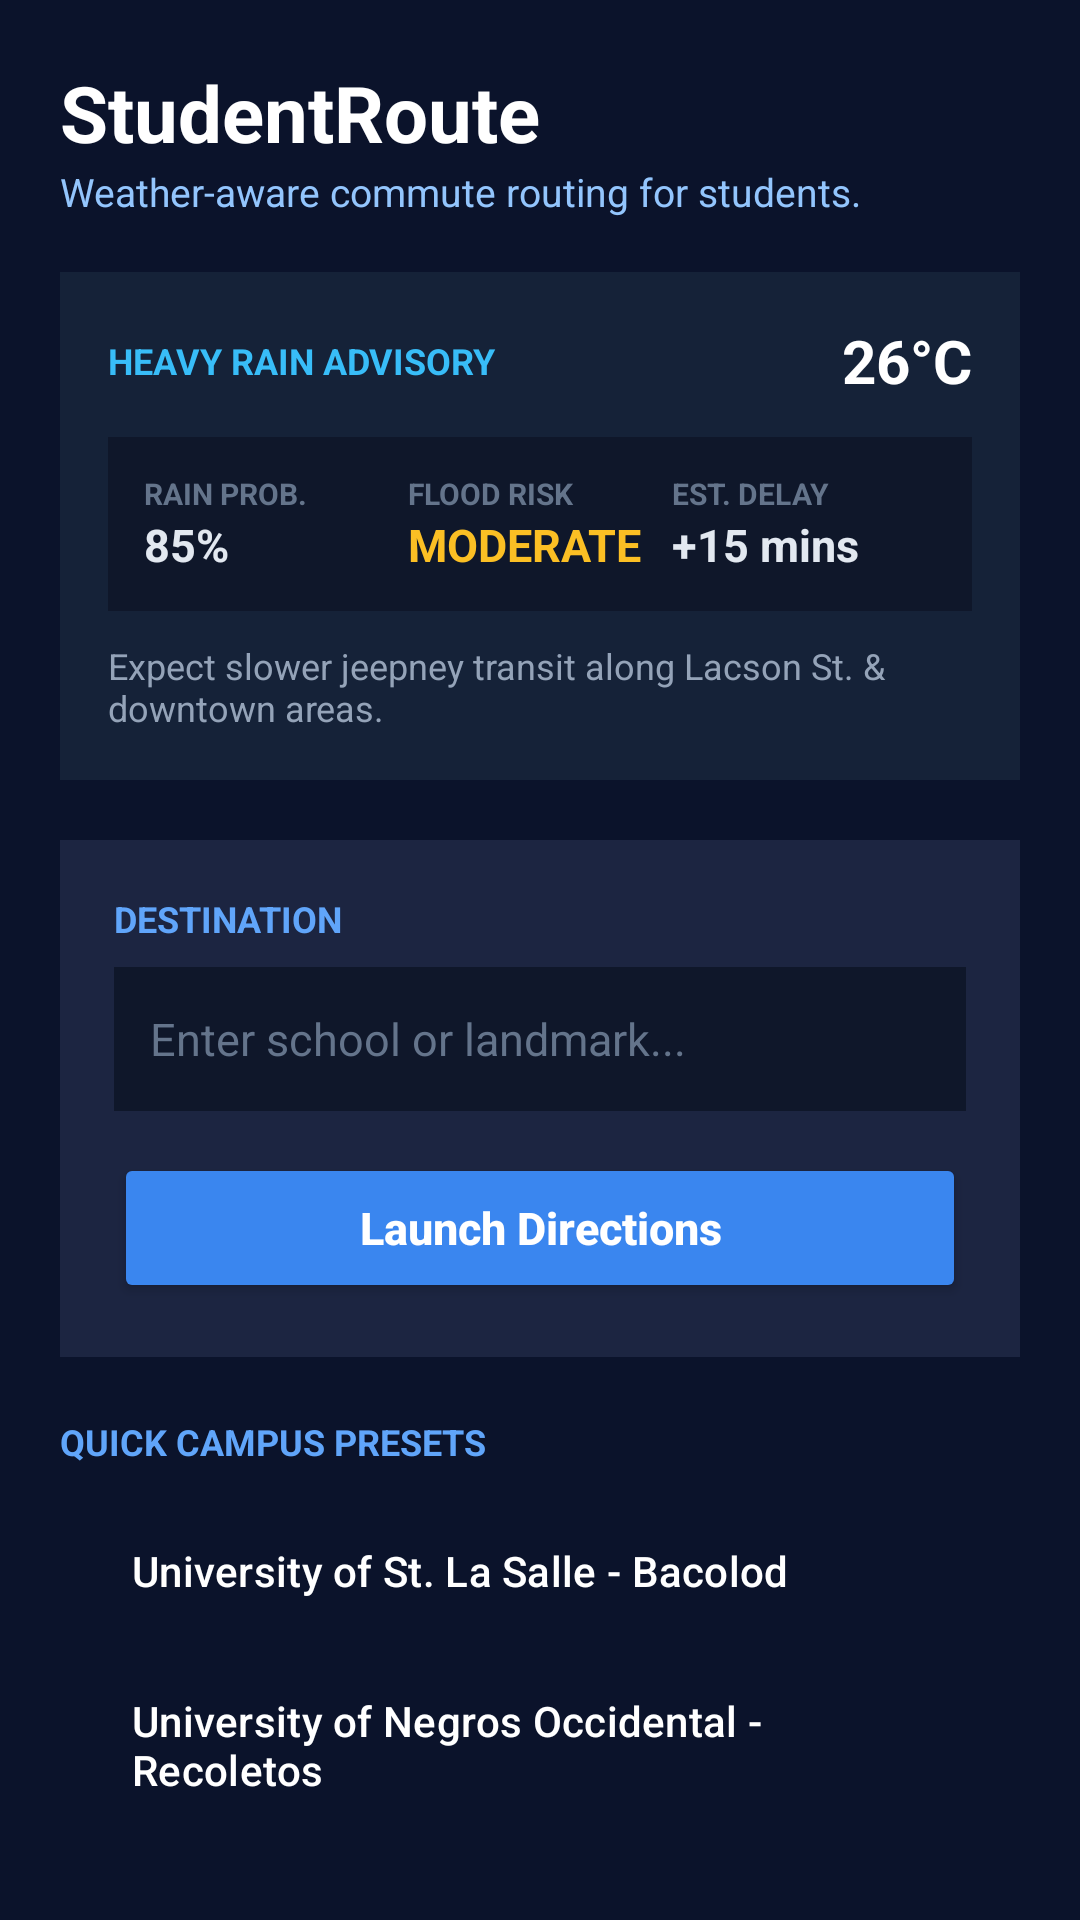

Produce the Android XML layout that renders to this screen, including the resource entries it uses.
<!-- AndroidManifest.xml: application theme Theme.StudentRoute -->
<!-- res/layout/fragment_route.xml -->
<?xml version="1.0" encoding="utf-8"?>
<ScrollView xmlns:android="http://schemas.android.com/apk/res/android"
    xmlns:app="http://schemas.android.com/apk/res-auto"
    android:layout_width="match_parent"
    android:layout_height="match_parent"
    android:background="#0B132B"
    android:fillViewport="true">

    <LinearLayout
        android:layout_width="match_parent"
        android:layout_height="wrap_content"
        android:orientation="vertical"
        android:padding="20dp">

        <TextView
            android:layout_width="wrap_content"
            android:layout_height="wrap_content"
            android:text="StudentRoute"
            android:textColor="#FFFFFF"
            android:textSize="26sp"
            android:textStyle="bold" />

        <TextView
            android:layout_width="wrap_content"
            android:layout_height="wrap_content"
            android:text="Weather-aware commute routing for students."
            android:textColor="#93C5FD"
            android:textSize="13sp"
            android:layout_marginBottom="18dp" />

        
        <LinearLayout
            android:layout_width="match_parent"
            android:layout_height="wrap_content"
            android:background="#152238"
            android:orientation="vertical"
            android:padding="16dp"
            android:layout_marginBottom="20dp">

            <LinearLayout
                android:layout_width="match_parent"
                android:layout_height="wrap_content"
                android:orientation="horizontal"
                android:gravity="center_vertical"
                android:layout_marginBottom="12dp">

                <TextView
                    android:layout_width="0dp"
                    android:layout_height="wrap_content"
                    android:layout_weight="1"
                    android:text="HEAVY RAIN ADVISORY"
                    android:textColor="#38BDF8"
                    android:textSize="12sp"
                    android:textStyle="bold" />

                <TextView
                    android:layout_width="wrap_content"
                    android:layout_height="wrap_content"
                    android:text="26°C"
                    android:textColor="#FFFFFF"
                    android:textSize="20sp"
                    android:textStyle="bold" />
            </LinearLayout>

            <LinearLayout
                android:layout_width="match_parent"
                android:layout_height="wrap_content"
                android:orientation="horizontal"
                android:baselineAligned="false"
                android:background="#0F172A"
                android:padding="12dp"
                android:layout_marginBottom="10dp">

                <LinearLayout
                    android:layout_width="0dp"
                    android:layout_height="wrap_content"
                    android:layout_weight="1"
                    android:orientation="vertical">
                    <TextView
                        android:layout_width="wrap_content"
                        android:layout_height="wrap_content"
                        android:text="RAIN PROB."
                        android:textColor="#64748B"
                        android:textSize="10sp"
                        android:textStyle="bold" />
                    <TextView
                        android:layout_width="wrap_content"
                        android:layout_height="wrap_content"
                        android:text="85%"
                        android:textColor="#E2E8F0"
                        android:textSize="15sp"
                        android:textStyle="bold" />
                </LinearLayout>

                <LinearLayout
                    android:layout_width="0dp"
                    android:layout_height="wrap_content"
                    android:layout_weight="1"
                    android:orientation="vertical">
                    <TextView
                        android:layout_width="wrap_content"
                        android:layout_height="wrap_content"
                        android:text="FLOOD RISK"
                        android:textColor="#64748B"
                        android:textSize="10sp"
                        android:textStyle="bold" />
                    <TextView
                        android:layout_width="wrap_content"
                        android:layout_height="wrap_content"
                        android:text="MODERATE"
                        android:textColor="#FBBF24"
                        android:textSize="15sp"
                        android:textStyle="bold" />
                </LinearLayout>

                <LinearLayout
                    android:layout_width="0dp"
                    android:layout_height="wrap_content"
                    android:layout_weight="1"
                    android:orientation="vertical">
                    <TextView
                        android:layout_width="wrap_content"
                        android:layout_height="wrap_content"
                        android:text="EST. DELAY"
                        android:textColor="#64748B"
                        android:textSize="10sp"
                        android:textStyle="bold" />
                    <TextView
                        android:layout_width="wrap_content"
                        android:layout_height="wrap_content"
                        android:text="+15 mins"
                        android:textColor="#E2E8F0"
                        android:textSize="15sp"
                        android:textStyle="bold" />
                </LinearLayout>
            </LinearLayout>

            <TextView
                android:layout_width="match_parent"
                android:layout_height="wrap_content"
                android:text="Expect slower jeepney transit along Lacson St. &amp; downtown areas."
                android:textColor="#94A3B8"
                android:textSize="12sp" />
        </LinearLayout>

        
        <LinearLayout
            android:layout_width="match_parent"
            android:layout_height="wrap_content"
            android:background="#1C2541"
            android:orientation="vertical"
            android:padding="18dp"
            android:layout_marginBottom="20dp">

            <TextView
                android:layout_width="wrap_content"
                android:layout_height="wrap_content"
                android:text="DESTINATION"
                android:textColor="#60A5FA"
                android:textSize="12sp"
                android:textStyle="bold"
                android:layout_marginBottom="8dp" />

            <EditText
                android:id="@+id/etSchoolDestination"
                android:layout_width="match_parent"
                android:layout_height="48dp"
                android:background="#0F172A"
                android:hint="Enter school or landmark..."
                android:inputType="textPostalAddress"
                android:paddingHorizontal="12dp"
                android:textColor="#FFFFFF"
                android:textColorHint="#64748B"
                android:textSize="15sp"
                android:layout_marginBottom="14dp" />

            <Button
                android:id="@+id/btnNavigate"
                android:layout_width="match_parent"
                android:layout_height="50dp"
                android:backgroundTint="#3A86EF"
                android:text="Launch Directions"
                android:textAllCaps="false"
                android:textColor="#FFFFFF"
                android:textSize="15sp"
                android:textStyle="bold" />
        </LinearLayout>

        
        <TextView
            android:layout_width="wrap_content"
            android:layout_height="wrap_content"
            android:text="QUICK CAMPUS PRESETS"
            android:textColor="#60A5FA"
            android:textSize="12sp"
            android:textStyle="bold"
            android:layout_marginBottom="10dp" />

        <Button
            android:id="@+id/btnPreset1"
            style="?attr/materialButtonOutlinedStyle"
            android:layout_width="match_parent"
            android:layout_height="50dp"
            android:layout_marginBottom="8dp"
            android:backgroundTint="#1C2541"
            android:gravity="start|center_vertical"
            android:text="University of St. La Salle - Bacolod"
            android:textAllCaps="false"
            android:textColor="#FFFFFF"
            app:strokeColor="#334155" />

        <Button
            android:id="@+id/btnPreset2"
            style="?attr/materialButtonOutlinedStyle"
            android:layout_width="match_parent"
            android:layout_height="50dp"
            android:backgroundTint="#1C2541"
            android:gravity="start|center_vertical"
            android:text="University of Negros Occidental - Recoletos"
            android:textAllCaps="false"
            android:textColor="#FFFFFF"
            app:strokeColor="#334155" />
    </LinearLayout>
</ScrollView>
<!-- resources referenced by this layout -->
<resources>
  <style name="Theme.StudentRoute" parent="Base.Theme.StudentRoute" />
  <style name="Base.Theme.StudentRoute" parent="Theme.Material3.DayNight.NoActionBar">
          
          
      </style>
</resources>
